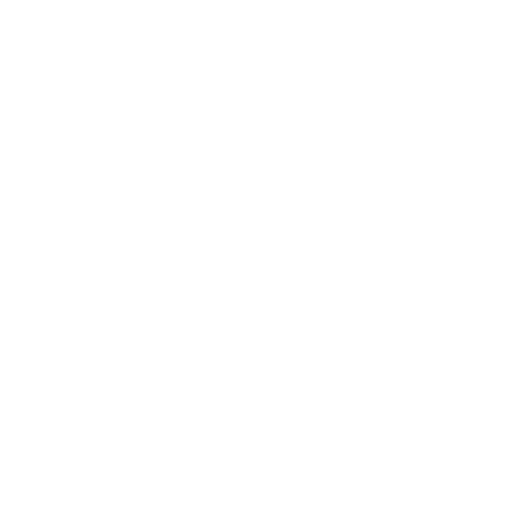
t = 0.00 s
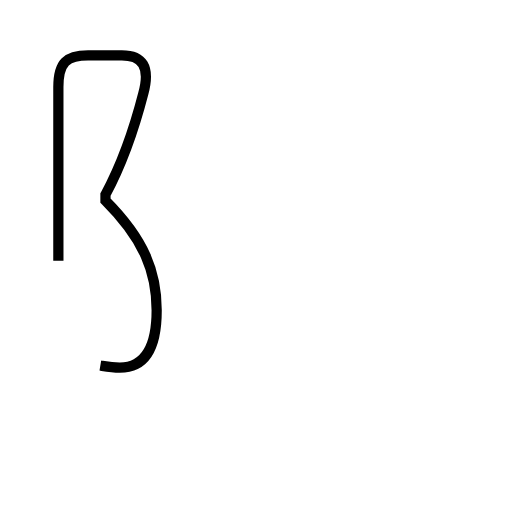
t = 1.90 s
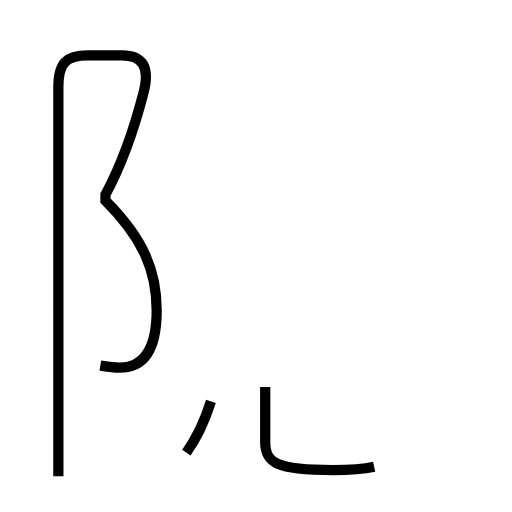
t = 3.22 s
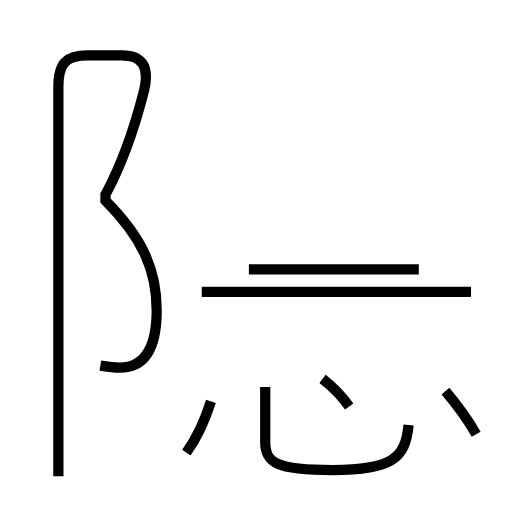
t = 4.95 s
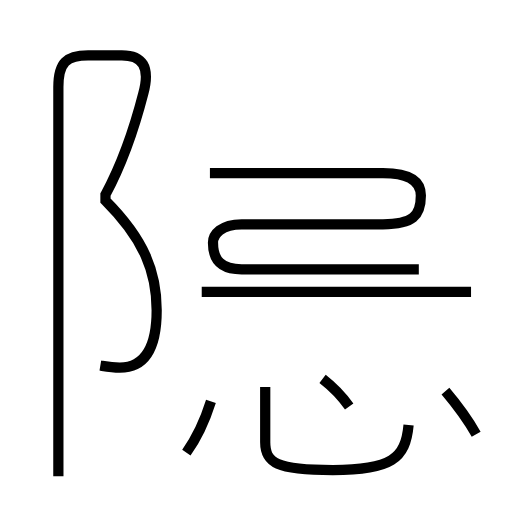
t = 6.44 s
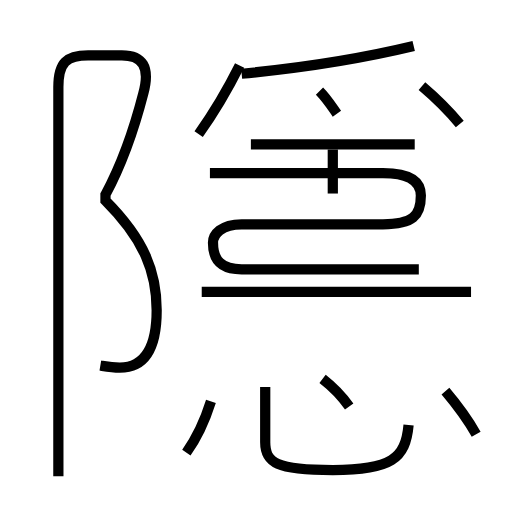
t = 8.04 s

The animated SVG that drew these frames (rendered in a browser with its animation timeline set to each time). Animation: 13 SMIL elements (animate=13); one cycle of 8.04 s.

<?xml version='1.0' encoding='utf-8'?>
<svg viewBox="0.0 -6.0 50.0 50.0" version="1.1" xmlns="http://www.w3.org/2000/svg"><rect x="-1000" y="-1000" width="2000" height="2000" stroke="white" fill="white" /><g style="fill:none;stroke:#000000;stroke-width:1"><path d="M 9.8 -8.3 C 10.4 -8.2 10.9 -8.1 11.7 -8.1 C 14.0 -8.1 15.3 -9.8 15.3 -13.7 C 15.3 -17.4 14.1 -20.6 10.3 -24.4 L 10.3 -25.0 C 11.7 -27.6 13.1 -31.4 14.0 -34.9 C 14.7 -37.5 13.9 -38.6 11.9 -38.6 L 8.6 -38.6 C 6.5 -38.6 5.7 -37.9 5.7 -35.5 L 5.7 2.5 " transform="translate(0.0 38.0)" stroke-dasharray="84.34674797027171" stroke-dashoffset="84.34674797027171"><animate attributeName="stroke-dashoffset" from="84.34674797027171" to="0" dur="2.530402439108151s" begin="0s" fill="freeze" /></path><path d="M 18.2 0.2 C 19.2 -1.2 20.0 -2.9 20.6 -4.8 " transform="translate(0.0 38.0)" stroke-dasharray="5.568786812144795" stroke-dashoffset="5.568786812144795"><animate attributeName="stroke-dashoffset" from="5.568786812144795" to="0" dur="0.16706360436434384s" begin="2.530402439108151s" fill="freeze" /></path><path d="M 25.9 -6.2 L 25.9 -0.8 C 25.9 1.2 27.0 1.9 32.5 1.9 C 38.2 1.9 39.6 0.8 39.9 -2.5 " transform="translate(0.0 38.0)" stroke-dasharray="23.294088983855644" stroke-dashoffset="23.294088983855644"><animate attributeName="stroke-dashoffset" from="23.294088983855644" to="0" dur="0.6988226695156693s" begin="2.697466043472495s" fill="freeze" /></path><path d="M 34.1 -4.3 C 33.4 -5.3 32.4 -6.3 31.5 -7.0 " transform="translate(0.0 38.0)" stroke-dasharray="3.761068672684093" stroke-dashoffset="3.761068672684093"><animate attributeName="stroke-dashoffset" from="3.761068672684093" to="0" dur="0.11283206018052279s" begin="3.3962887129881643s" fill="freeze" /></path><path d="M 46.5 -1.6 C 45.7 -3.0 44.6 -4.5 43.5 -5.8 " transform="translate(0.0 38.0)" stroke-dasharray="5.16817367356636" stroke-dashoffset="5.16817367356636"><animate attributeName="stroke-dashoffset" from="5.16817367356636" to="0" dur="0.1550452102069908s" begin="3.509120773168687s" fill="freeze" /></path><path d="M 46.0 -15.5 L 19.7 -15.5 " transform="translate(0.0 38.0)" stroke-dasharray="26.3" stroke-dashoffset="26.3"><animate attributeName="stroke-dashoffset" from="26.3" to="0" dur="0.789s" begin="3.664165983375678s" fill="freeze" /></path><path d="M 40.9 -17.7 L 23.6 -17.7 C 21.6 -17.7 20.8 -18.6 20.8 -20.3 C 20.8 -21.1 21.6 -22.1 23.6 -22.1 L 37.4 -22.1 C 40.3 -22.1 41.1 -22.9 41.1 -24.9 C 41.1 -26.1 40.3 -27.1 37.4 -27.1 L 20.5 -27.1 " transform="translate(0.0 38.0)" stroke-dasharray="66.37213309233205" stroke-dashoffset="66.37213309233205"><animate attributeName="stroke-dashoffset" from="66.37213309233205" to="0" dur="1.9911639927699614s" begin="4.453165983375678s" fill="freeze" /></path><path d="M 32.5 -25.1 L 32.5 -29.4 " transform="translate(0.0 38.0)" stroke-dasharray="4.299999999999997" stroke-dashoffset="4.299999999999997"><animate attributeName="stroke-dashoffset" from="4.299999999999997" to="0" dur="0.12899999999999992s" begin="6.44432997614564s" fill="freeze" /></path><path d="M 40.5 -29.9 L 24.5 -29.9 " transform="translate(0.0 38.0)" stroke-dasharray="16.0" stroke-dashoffset="16.0"><animate attributeName="stroke-dashoffset" from="16.0" to="0" dur="0.48s" begin="6.573329976145639s" fill="freeze" /></path><path d="M 19.4 -30.9 C 20.9 -33.0 22.2 -35.2 23.4 -37.6 " transform="translate(0.0 38.0)" stroke-dasharray="7.811310327571853" stroke-dashoffset="7.811310327571853"><animate attributeName="stroke-dashoffset" from="7.811310327571853" to="0" dur="0.2343393098271556s" begin="7.053329976145639s" fill="freeze" /></path><path d="M 32.9 -32.9 C 32.4 -33.6 31.9 -34.4 31.2 -35.1 " transform="translate(0.0 38.0)" stroke-dasharray="2.7842804781058996" stroke-dashoffset="2.7842804781058996"><animate attributeName="stroke-dashoffset" from="2.7842804781058996" to="0" dur="0.08352841434317698s" begin="7.287669285972794s" fill="freeze" /></path><path d="M 23.6 -36.8 C 28.9 -37.3 35.0 -38.2 40.4 -39.5 " transform="translate(0.0 38.0)" stroke-dasharray="17.02907623743124" stroke-dashoffset="17.02907623743124"><animate attributeName="stroke-dashoffset" from="17.02907623743124" to="0" dur="0.5108722871229372s" begin="7.371197700315971s" fill="freeze" /></path><path d="M 44.9 -31.9 C 43.9 -33.1 42.5 -34.5 41.2 -35.6" transform="translate(0.0 38.0)" stroke-dasharray="5.23848706252181" stroke-dashoffset="5.23848706252181"><animate attributeName="stroke-dashoffset" from="5.23848706252181" to="0" dur="0.1571546118756543s" begin="7.882069987438908s" fill="freeze" /></path></g></svg>
